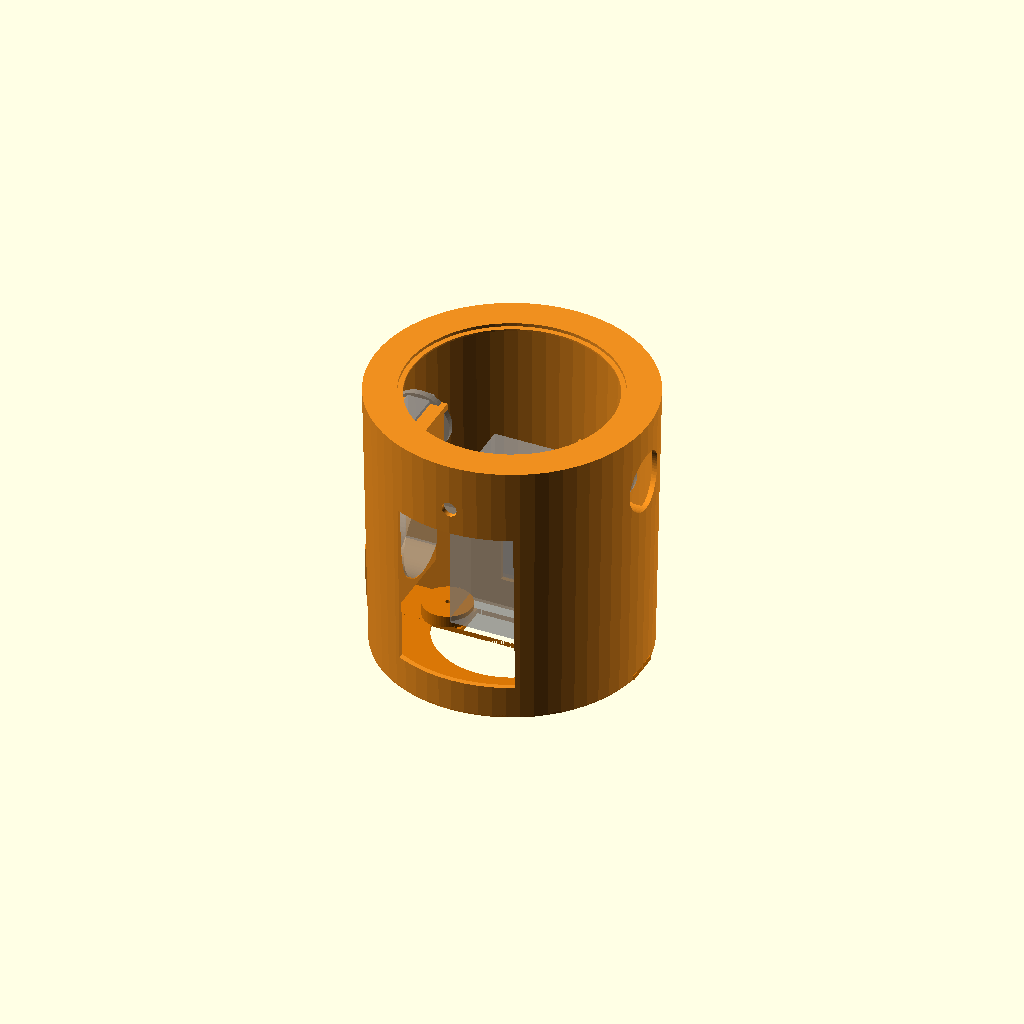
Cell 1: the model at its default parameters.
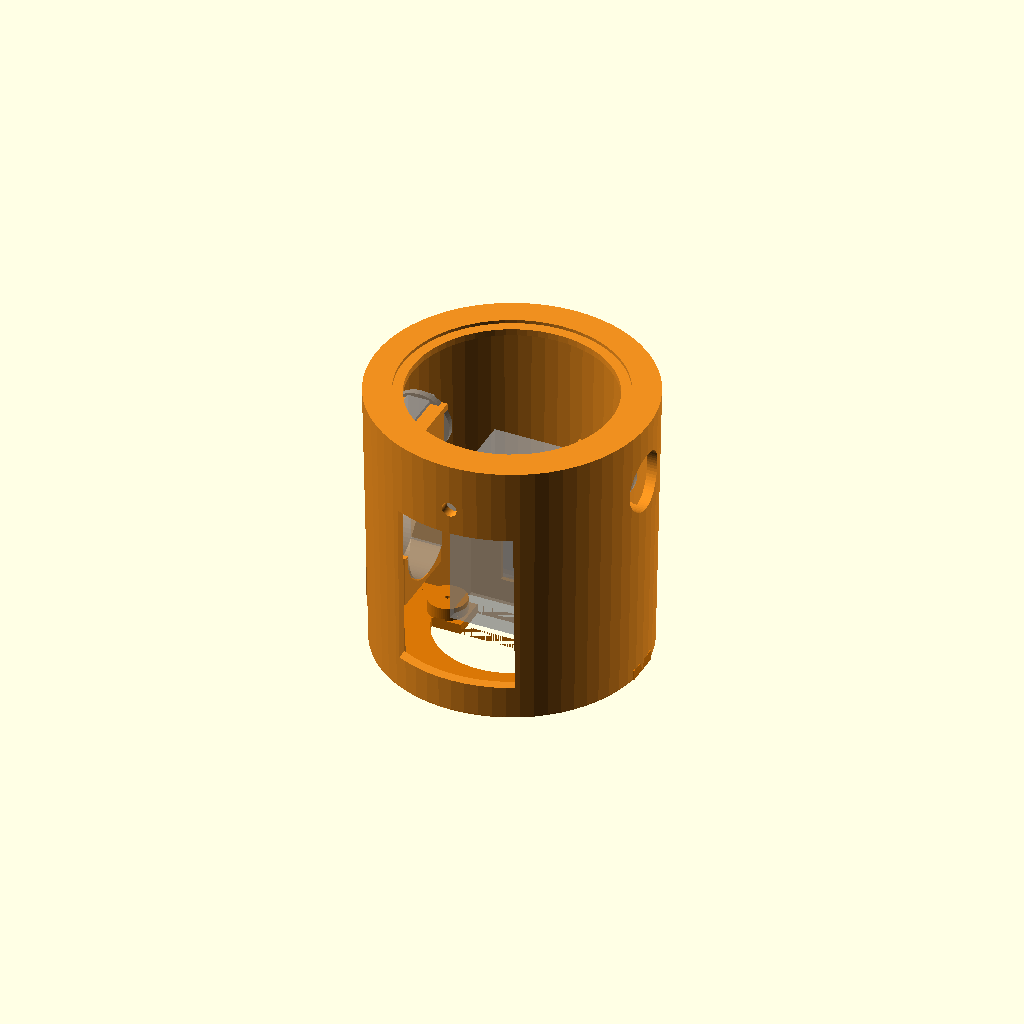
Cell 2: WALL = 6 (everything else at default).
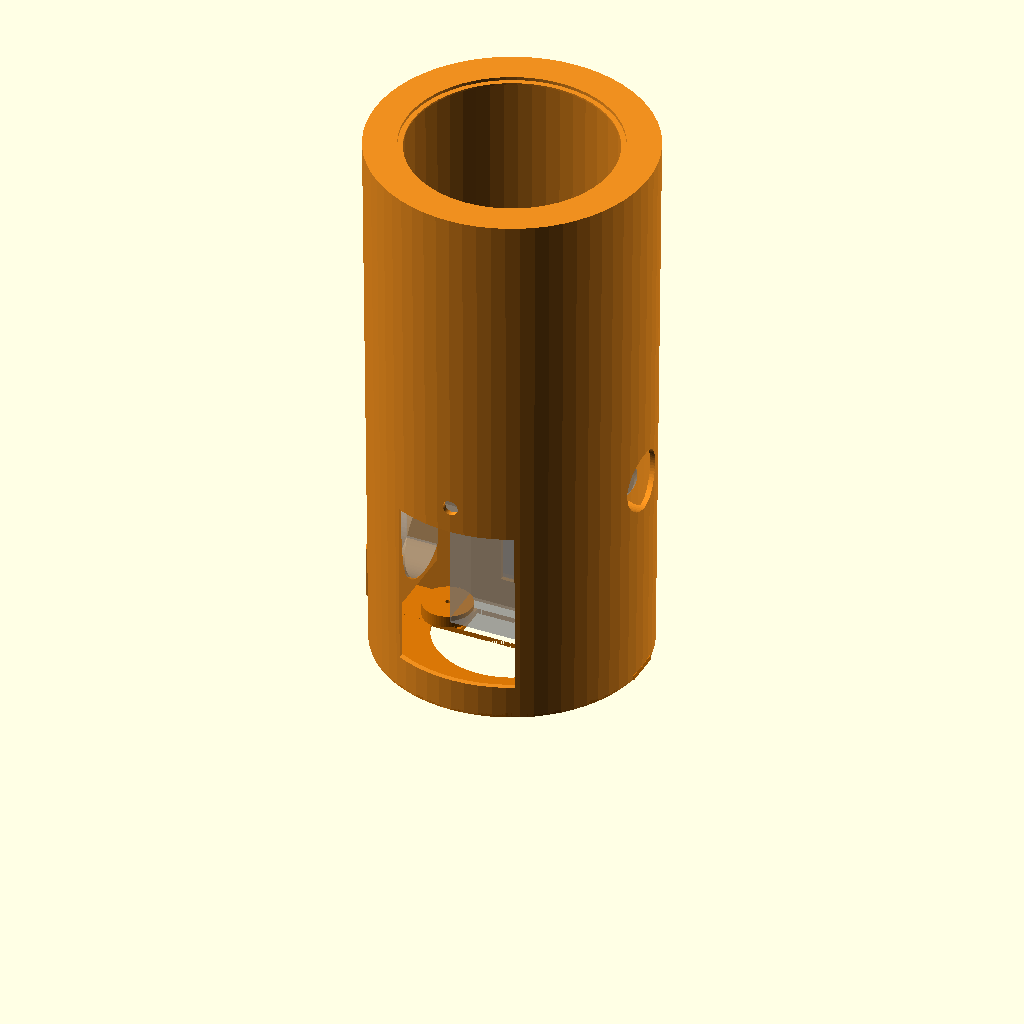
Cell 3 — JH set to 330, the other parameters unchanged.
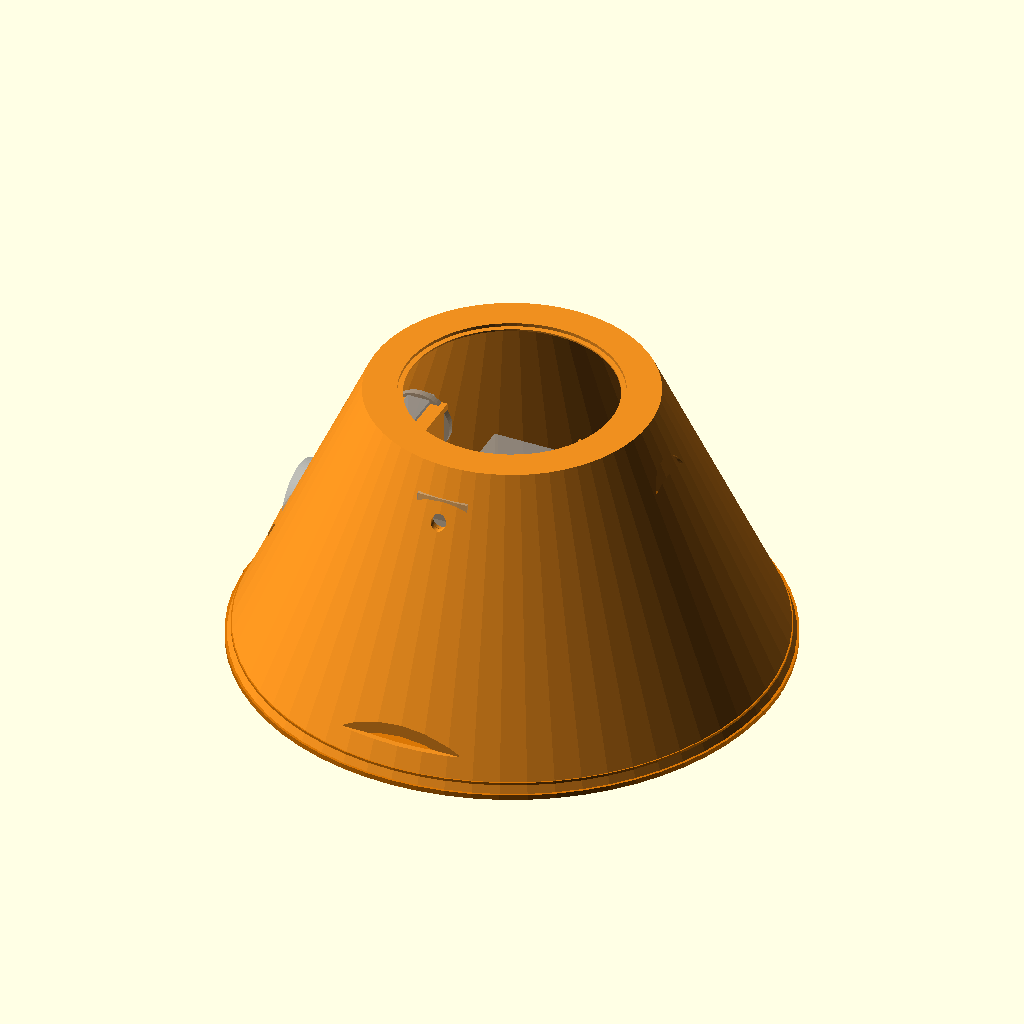
Cell 4: the same model with JBOT_D = 316.
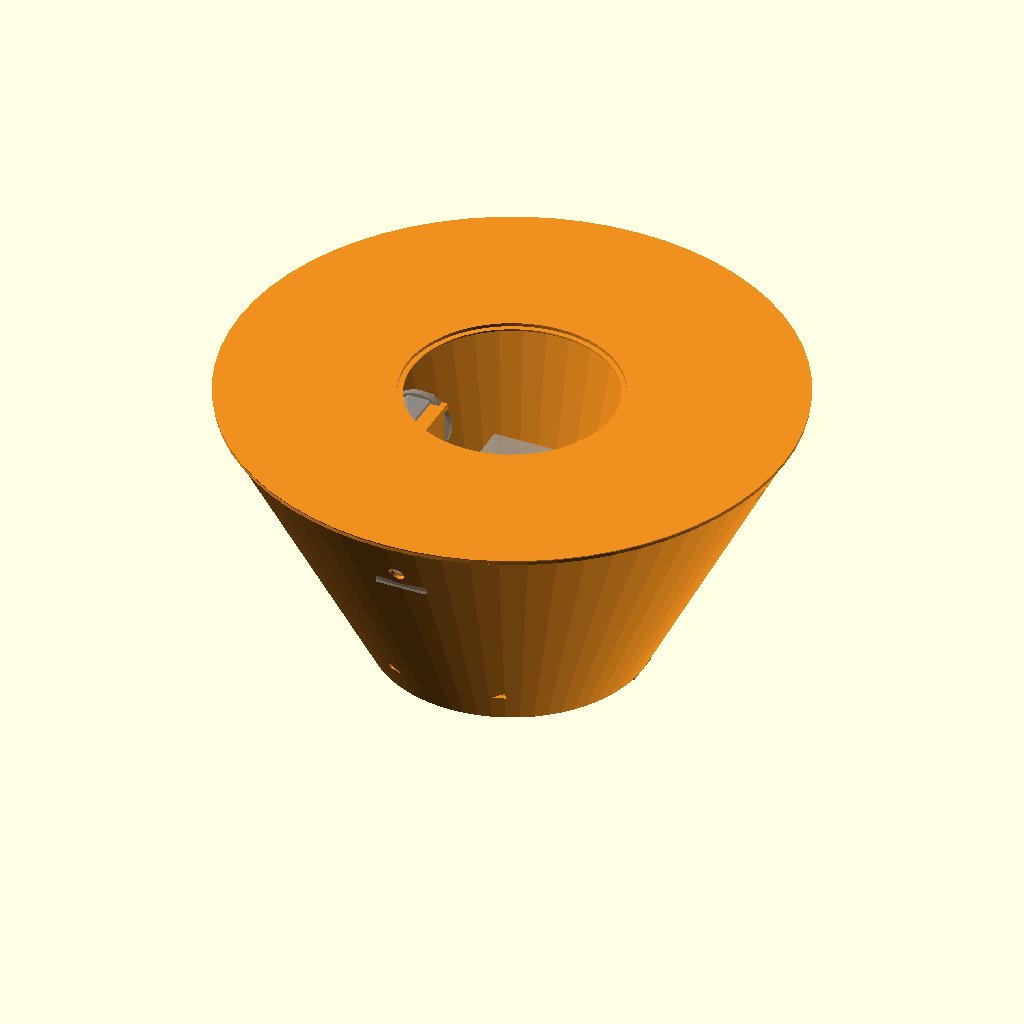
Cell 5: the same model with JTOP_D = 330.
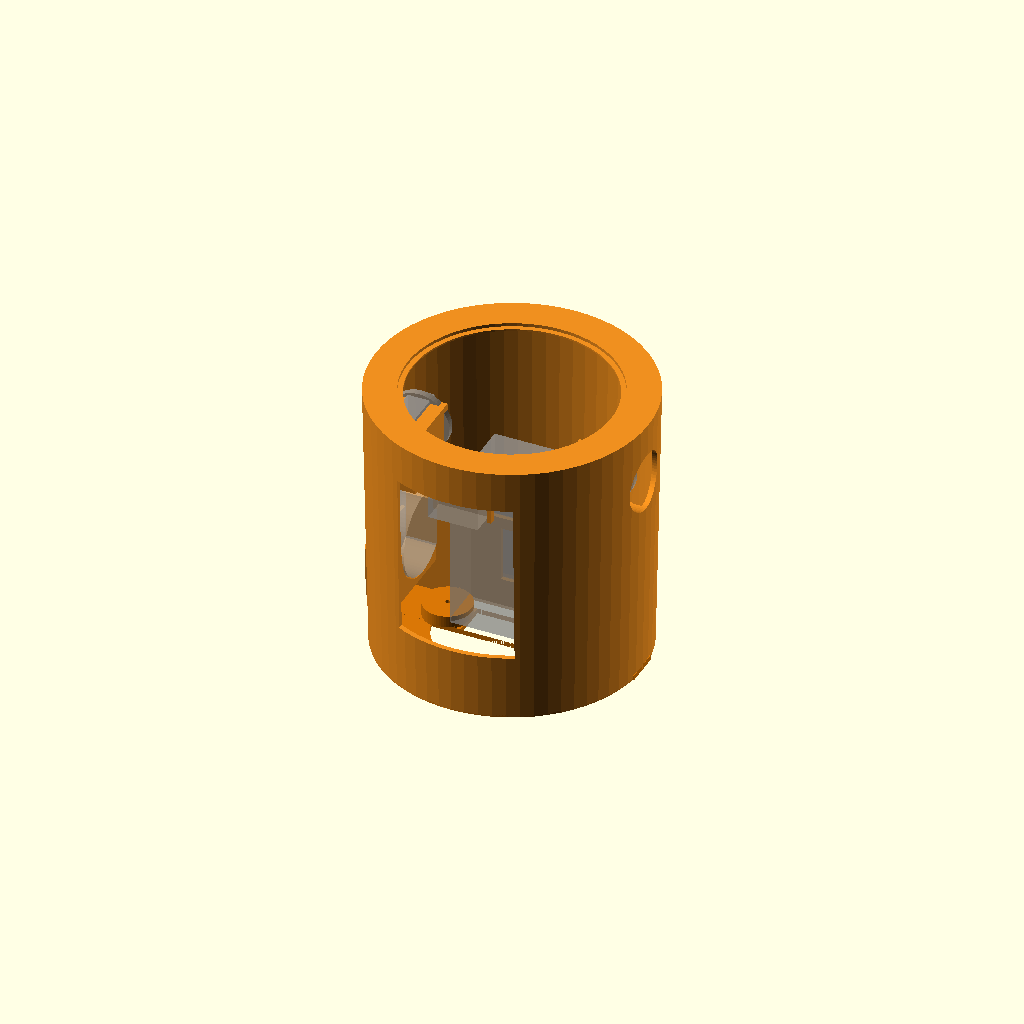
Cell 6 — HATCH_Z set to 40, the other parameters unchanged.
All cells are drawn from one camera (rotation 55°, 0°, 25°, orthographic, colour scheme Cornfield), so only the parameter changes between them.
The OpenSCAD source (hardware/3d_models/korosuke_print/v3_simple/torso_v3.scad):
/*
 * コロ助 胴体 v3 (simple) — 作り直したシンプル版 / 2026-07-28
 *
 * 方針: 部品4種だけ。mirror()/offset()/円錐との交差 を一切使わない
 *        → FreeCADでCSGがそのまま開ける。印刷もサポート不要。
 *
 * 要件(維持): RDK X5が入る / モバイルバッテリー置場 / SG90×2でロープ牽引(十字ホーン) /
 *             上から物を入れる / ケーブル下出し / スピーカーφ50 / 胸カメラ。
 *   ※ESP32-S3+ブレッドボードは頭部へ。RDK/バッテリーはベルクロ固定(レール等の複雑物は廃止)。
 *
 * ============ SHOW ============
 *   0 プレビュー(部品ゴースト付き, -D CUT=true で断面)
 *   1 shell_v3     (胴シェル+サーボ台一体)
 *   2 bottom_v3    (底板: ケーブル窓+脚ボス+支柱ノッチ)
 *   (3 lid は廃止)
 *   ※サーボ台はシェル一体なので別パーツなし
 *
 * Author: Kazuki Murata / Robostadion   License: CC BY 4.0 (design)
 * Character (C) Fujiko F. Fujio / fan-made, non-commercial tribute.
 */

// ---- 基本寸法 ----
WALL   = 3;
JH     = 165;              // 高さ
JBOT_D = 158;             // 裾径
JTOP_D = 165;             // 上径
$fn = 64;

// ---- 搭載部品(実測) ----
CASE_W=91.4; CASE_D=62.4; CASE_H=27.1; CASE_VCLR=5;   // RDK X5ケース(縦置き, 上下+5mm)
PB_W=62; PB_T=24; PB_H=95;                            // モバイルバッテリー(可変)
SPK_D=50; SPK_T=18.5;                                  // スピーカー(秋月WYGD50D-8)

// ---- 開口・特徴 ----
TOP_OPEN_D=120;  NECK_D=46;      // 天面開口 / 首穴
ARM_Z=127; ARM_D=36;             // 腕穴(高さ/径)
// スピーカーは側面(左右)配置。SPK_SIDE=-1:左 / 1:右
SPK_SIDE=-1; SPK_Y=0; SPK_Z=52; SPK_R=25; // 側面の最も広い位置(真横=放射方向)。RDK/サーボ台/ディスプレイと非干渉
HATCH_W=70; HATCH_H=100;         // 前面の長方形=ディスプレイ用開口(7x10cm=v2ハッチと同寸を確保)
HATCH_Z=20;                      // 長方形の下端(z20-120)
// ---- 胸カメラ HBV-W202012HD (OV9726 1MP, 50°, USB) ----
CAM_BW=30; CAM_BH=25; CAM_BT=14; // 基板 W×H×厚(実測公称)
CAM_Z=136;                       // 前面・ディスプレイ長方形(上端120)の上。腕穴(127,側面)とは別角度で非干渉
CAM_WIN=9;                       // レンズ窓(ツイストレンズ径+遊び)
// ---- RDK/バッテリー 位置決め(緩め: 5mm隙間・両面テープ固定前提) ----
CASE_CLR_XY=5;

// ---- SG90 (十字ホーン: 軸まわり半径≈16で掃引) ----
SG_SX=56; SG_SZ=127;             // 軸(x=±56, z=127)。実物ホーン半径18でも内壁と≈4mmクリア(freecadcmd検証済)
SG_SCREW=2.2;

function rin(z)=(JBOT_D+(JTOP_D-JBOT_D)*z/JH)/2-WALL;   // 内半径(テーパー)
// X範囲[xa,xb]の箱(符号反転OK=mirror不要)
module xbox(xa,xb,y,dy,z,dz){ translate([min(xa,xb),y,z]) cube([abs(xb-xa),dy,dz]); }

// =============================================================================
// サーボ台(左右, sg=+1/-1): 支柱(床→z108)+クレードル(z108-134)。すべて壁内に収まり
//   円錐との交差不要。十字ホーンは軸(±58,127)の後ろ(y≈3)で回りクレードルと不干渉。
//   支柱は脚ボス(x±39)の前(y[-26,-15])に立て脚と干渉しない。
// =============================================================================
// 実物SG90(13.64幅 x 22.7長 x 22.5高, 軸は端から5.8)。台は壁に融着=浮かない。
//   ※intersection(cone)を使うがFreeCADは.FCStd/STLで見るので問題なし。印刷もOK。
SG_BW=13.64; SG_BL=22.7;
module servo_mount(sg){
  cx=SG_SX*sg;                              // 軸=本体中心X
  difference(){
    intersection(){                         // 壁に融着(浮き防止)
      union(){
        xbox(sg*40, sg*72, -28, 30, 108, 34);   // クレードル(z108-142, y[-28,2], 内端x40=RDKと5mm+)
        xbox(sg*52, sg*80, -14, 15, 88, 42);     // 壁下ペデスタル(z88-130, 壁へ)
      }
      cylinder(h=JH, d1=JBOT_D, d2=JTOP_D); // 外壁でクリップ
    }
    // 本体ポケット(前・上開放。実寸13.64幅・本体は前(-Y)へ。z110-150で本体全高を収容=床と非干渉)
    //   ※SG90タブはホーン側でネジ止め不可 → ポケット捕捉+リッドで上から押さえる方式
    xbox(cx-SG_BW/2-0.6, cx+SG_BW/2+0.6, -29, 33, 110, 40);
    // ★十字ホーン旋回クリア(軸まわり半径19.5をy≧-2で除去=ホーンがクレードルに当たらない)
    translate([cx, 10, SG_SZ]) rotate([90,0,0]) cylinder(d=39, h=12);
    translate([sg*JTOP_D/2,0,ARM_Z]) rotate([0,90,0]) cylinder(d=ARM_D,h=30,center=true); // 腕穴再くり抜き
  }
}

// =============================================================================
// 胴シェル v3
// =============================================================================
module shell_v3(){
  difference(){
    union(){
      // 中空テーパー壁(上下とも貫通=底面も開放。Baseを裾に嵌める)
      difference(){
        cylinder(h=JH, d1=JBOT_D, d2=JTOP_D);
        translate([0,0,-1]) cylinder(h=JH+2, d1=JBOT_D-2*WALL-0.1, d2=JTOP_D-2*WALL+0.1);
      }
      // 天面リング(開口φ120 + リッド落とし込み段)
      translate([0,0,JH-WALL]) difference(){
        cylinder(h=WALL, d=JTOP_D-1);
        translate([0,0,-1]) cylinder(h=WALL+2, d=TOP_OPEN_D);
        translate([0,0,WALL-2]) cylinder(h=2.1, d=TOP_OPEN_D+2*WALL);
      }
      // サーボ台 ×2(壁内・一体)
      for(sg=[-1,1]) servo_mount(sg);
      cam_mount();                          // 前面・長方形の上 カメラ台
      case_cage();                          // RDK/バッテリー 固定(全て胴体側・両面テープ)
      speaker_mount();                      // 左側面 スピーカーのU字クレードル(音抜き穴なし)
    }
    // --- 開口(すべて単純な差分) ---
    translate([0,0,JH-WALL-0.5]) cylinder(h=WALL+2, d=TOP_OPEN_D);                        // 天面開口(念のため貫通)
    for(s=[-1,1]) translate([s*JTOP_D/2,0,ARM_Z]) rotate([0,90,0]) cylinder(d=ARM_D,h=26,center=true); // 腕穴
    translate([-HATCH_W/2, -JBOT_D/2-6, HATCH_Z]) cube([HATCH_W, 20, HATCH_H]);           // 前面の長方形開口(7x10cm, z20-120)
    translate([0,-JTOP_D/2,CAM_Z]) rotate([90,0,0]) cylinder(d=CAM_WIN,h=40,center=true); // 胸カメラ レンズ窓(ディスプレイの上)
    // (スピーカー音抜き穴は廃止 — 側壁は塞いだまま。スピーカーはホルダに落とし込み+両面テープ固定)
    // case_cage の仕切りにケーブル穴(前後方向に配線を通す)
    for(y=[-CASE_H/2-CASE_CLR_XY-4, CASE_H/2+CASE_CLR_XY-4]) translate([-15, y, 22]) cube([30, 12, 34]);
  }
}

// RDK/バッテリーを胴体側に固定する内部フレーム(緩め・両面テープ。両端を壁へ融着)。
//   前ストッパ(RDK前) / 仕切り(RDK後=電池前) / 後ストッパ(電池後) の3枚。全高低め。
module case_cage(){
  intersection(){
    union(){
      // (RDK前ストッパは側面スピーカーと干渉するため廃止。RDKは仕切り+両面テープで保持)
      translate([-80,  CASE_H/2+CASE_CLR_XY-1, WALL]) cube([160, 3, 60]);        // 仕切り(RDK後/電池前)
      translate([-80,  20+PB_T+CASE_CLR_XY-1, WALL]) cube([160, 3, 50]);         // 電池後ストッパ
    }
    cylinder(h=JH, d1=JBOT_D, d2=JTOP_D);   // 壁でクリップ=両端を壁へ融着
  }
}

// スピーカー(φ50x18.5)を側壁内側に保持するU字クレードル。
//   ★音抜き穴なし=側壁は塞いだまま。上から落とし込み、壁側は塞ぎ(solid back)、両面テープで固定(大体でOK)。
//   xw=ディスク外面X。縁(半径R)が内壁に触れないようインセット(sqrt(rin^2-(R+1.5)^2))して全体を胴内へ。
function spk_xw() = SPK_SIDE * sqrt(pow(rin(SPK_Z),2) - pow(SPK_R+1.5, 2));
module speaker_mount(){
  xw=spk_xw(); ang=-90*SPK_SIDE;              // ang: ポケット軸を中心向きに(=放射方向)
  bx = SPK_SIDE<0 ? -6 : -18;                 // 外形ブロックX原点(壁側へ延ばして融着)
  intersection(){
    translate([xw, SPK_Y, SPK_Z]) difference(){
      translate([bx, -29, -29]) cube([24, 58, 42]);                 // 外形ブロック(壁沿い)
      rotate([0,ang,0]) translate([0,0,-0.5]) cylinder(d=52, h=21); // ディスクポケット(外面〜内側, φ52で遊び)
      translate([bx-1, -30, 2]) cube([26, 60, 40]);                 // 上を開放(z>2を除去)=落とし込みU字
    }
    cylinder(h=JH, d1=JBOT_D+2, d2=JTOP_D+2);   // 外形は壁でクリップ(曲面に合わせる)
  }
}

// 胸カメラ台(前面内壁・ディスプレイの上): 30x25x14基板を「下から」挿入(映像逆転はソフト)。
//   基板は平ら/壁は湾曲なので2mm奥へインセット→角のはみ出し無し。外形は壁でクリップして融着。
module cam_mount(){
  yb = -(JBOT_D + (JTOP_D-JBOT_D)*CAM_Z/JH)/2 + WALL;      // 前壁内面Y(x=0)
  intersection(){
    translate([0, yb, CAM_Z]) difference(){
      translate([-CAM_BW/2-2.5, 0, -CAM_BH/2-2.5]) cube([CAM_BW+5, CAM_BT+4, CAM_BH+5]);          // 外形(上は塞ぐ)
      translate([-CAM_BW/2-0.4, 2, -CAM_BH/2-0.4-22]) cube([CAM_BW+0.8, CAM_BT+1.5, CAM_BH+22]);  // 基板ポケット(2mm奥へインセット, 下開放=下から挿入)
      translate([0, -2, 0]) rotate([-90,0,0]) cylinder(d=CAM_WIN+3, h=CAM_BT+8);                  // レンズ/配線逃げ(壁まで貫通)
    }
    cylinder(h=JH, d1=JBOT_D, d2=JTOP_D);   // 外形は壁でクリップ(曲面に融着=角のはみ出し無し)
  }
}

// =============================================================================
// 足側プレート(底板) v3: 上から出し入れしやすい「開放トレイ」。
//   大きな中央開口(RDK/バッテリーを裾から差し込み・ケーブルを下へ)＋外周に載せ代の縁。
//   脚ボス＋サーボ支柱ノッチ＋通気。裾に圧入。
// =============================================================================
LEG_D=36; LEG_SP=78;
// Base v3: Shellを載せる丸板。中心に大きな円(ケーブル出し) + 脚をのせる場所。
//   丸板(φ158, 胴裾が載る) + 位置決めリム(裾内側) + 中心の大穴 + それを跨ぐ脚バー(脚ボス)。
BASE_HOLE_D=90;                                   // 中心の大きな円
module bottom_v3(){
  Rin = JBOT_D/2-WALL-0.4;
  difference(){
    union(){
      cylinder(d=JBOT_D, h=WALL);                              // 丸板(胴裾が載る φ158)
      translate([0,0,WALL-0.1]) difference(){                  // 位置決めリム(裾内側へ立つ)
        cylinder(d=2*Rin, h=6); translate([0,0,-1]) cylinder(d=2*Rin-2*3, h=8);
      }
      translate([-JBOT_D/2, -11, 0]) cube([JBOT_D, 22, WALL]); // 脚バー(中心穴を跨ぎ脚をのせる)
      for(s=[-1,1]) translate([s*LEG_SP/2,0,WALL-0.1]) cylinder(d=LEG_D-2*WALL-1, h=8);  // 脚ボス(=足をのせる場所)
    }
    // 中心の大きな円(ケーブル出し) — 脚バー(y[-11,11])は残す
    difference(){
      translate([0,0,-1]) cylinder(d=BASE_HOLE_D, h=WALL+2);
      translate([-JBOT_D/2, -11, -2]) cube([JBOT_D, 22, WALL+4]);
    }
    for(s=[-1,1]) translate([s*LEG_SP/2,0,-1]) cylinder(d=2.8, h=WALL+12);  // 脚固定ネジ下穴(M3タップ)
    translate([-26,-11,-1]) cube([52,22,WALL+2]);                          // バー中央にもケーブル穴
  }
}

// (Lidは廃止 — 天面は開口のまま。頭/首は襟リングで受ける)

// =============================================================================
// プレビュー(部品ゴースト)
// =============================================================================
CUT=false; MOCKUP=false;
module part(col) if(MOCKUP) color(col) children(); else %children();
module ghosts(){
  part("#4caf50") translate([-CASE_D/2,-CASE_H/2,WALL+CASE_VCLR]) cube([CASE_D,CASE_H,CASE_W]); // RDK
  part("#455a64") translate([-PB_W/2,20,WALL]) cube([PB_W,PB_T,PB_H]);                          // battery
  part("#e0e0e0") translate([spk_xw(),SPK_Y,SPK_Z]) rotate([0,-90*SPK_SIDE,0]) cylinder(d=SPK_D,h=SPK_T); // speaker(側面へ)
  part("#333333") translate([-CAM_BW/2, -rin(CAM_Z)+2, CAM_Z-CAM_BH/2]) cube([CAM_BW,CAM_BT,CAM_BH]); // camera基板(2mm奥へインセット)
  for(sg=[-1,1]){
    part("#1976d2") xbox(sg*49.2, sg*62.8, -25, 30.4, 110.8, 32.4);      // SG90本体(実寸)
    part("#1565c0") translate([sg*SG_SX,3,SG_SZ]) rotate([90,0,0]) cylinder(d=37,h=4); // 十字ホーン旋回envelope(半径18)
  }
}
module preview(){
  difference(){
    union(){ color("#ef8f1f") shell_v3(); color("#d97706") bottom_v3(); }
    if(CUT) translate([-200,-400,-10]) cube([400,400,400]);
  }
  ghosts();
}

// ============================== RENDER ==============================
SHOW=0;
if(SHOW==0)      preview();
else if(SHOW==1) shell_v3();
else if(SHOW==2) bottom_v3();
// (SHOW==3 lid は廃止)
else if(SHOW==10) { %shell_v3(); ghosts(); }   // FreeCAD確認: 部品配置(MOCKUP不要で見るなら preview)
Parameter table extracted from the source (name, type, default, range or options):
WALL: number, default 3
JH: number, default 165
JBOT_D: number, default 158
JTOP_D: number, default 165
HATCH_Z: number, default 20
CAM_Z: number, default 136
CAM_WIN: number, default 9
CASE_CLR_XY: number, default 5
SG_SCREW: number, default 2.2
